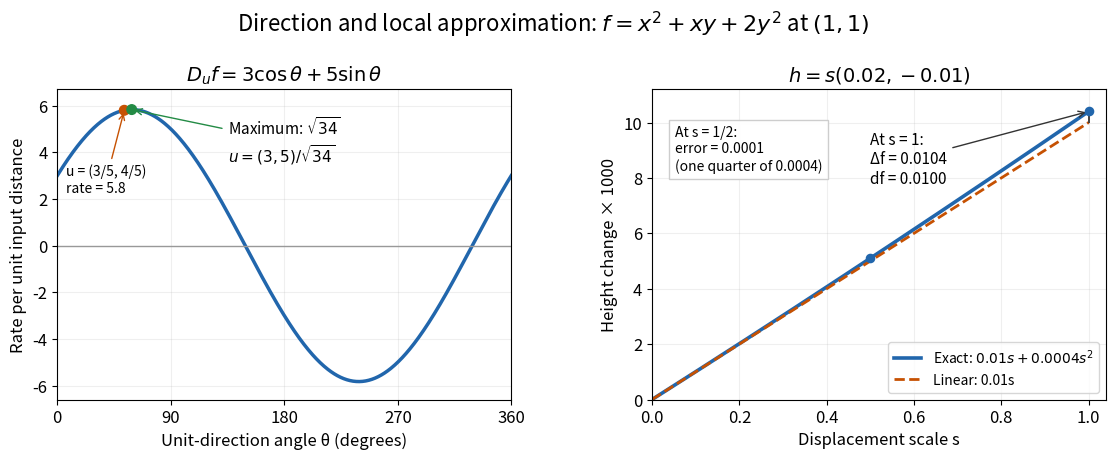

This figure's Python source: (Note: this script raises an exception after producing the figure.)
"""Draw directional rates and exact versus linear finite changes.

Original quadratic model, not measurements. Tested with Python 3.14,
NumPy 2.3.5 and Matplotlib 3.10.7. Output basename.png to the CWD.
"""
from pathlib import Path

import matplotlib.pyplot as plt
import numpy as np


def main():
    plt.rcParams.update({"font.size": 12, "axes.titlesize": 14})
    fig, (left, right) = plt.subplots(1, 2, figsize=(11.4, 4.7), dpi=120)
    fig.patch.set_facecolor("white")
    degrees = np.linspace(0, 360, 721)
    theta = np.deg2rad(degrees)
    rates = 3 * np.cos(theta) + 5 * np.sin(theta)
    left.plot(degrees, rates, color="#2166ac", linewidth=2.5)
    left.axhline(0, color="#999999", linewidth=1)
    peak_angle = np.rad2deg(np.arctan2(5, 3))
    sample_angle = np.rad2deg(np.arctan2(4, 3))
    left.scatter([sample_angle, peak_angle], [5.8, np.sqrt(34)],
                 color=["#c65102", "#238b45"], s=48, zorder=5)
    left.annotate("u = (3/5, 4/5)\nrate = 5.8", (sample_angle, 5.8),
                  xytext=(7, 2.3), fontsize=10,
                  arrowprops={"arrowstyle": "->", "color": "#c65102"})
    left.annotate(r"Maximum: $\sqrt{34}$" + "\n" + r"$u=(3,5)/\sqrt{34}$",
                  (peak_angle, np.sqrt(34)), xytext=(135, 3.6), fontsize=11,
                  arrowprops={"arrowstyle": "->", "color": "#238b45"})
    left.set(xlabel="Unit-direction angle θ (degrees)", ylabel="Rate per unit input distance",
             title=r"$D_u f = 3\cos\theta + 5\sin\theta$",
             xlim=(0, 360), ylim=(-6.6, 6.7), xticks=[0, 90, 180, 270, 360])
    left.grid(alpha=0.2)

    scales = np.linspace(0, 1, 201)
    exact = 0.01 * scales + 0.0004 * scales**2
    linear = 0.01 * scales
    # Milliscale output makes the small discrepancy readable without changing
    # the model: 10 means a height change of 0.010.
    right.plot(scales, 1000*exact, color="#2166ac", linewidth=2.6,
               label=r"Exact: $0.01s+0.0004s^2$")
    right.plot(scales, 1000*linear, color="#c65102", linewidth=2, linestyle="--",
               label="Linear: 0.01s")
    for s in [0.5, 1.0]:
        right.scatter([s], [1000*(0.01*s+0.0004*s*s)], color="#2166ac", s=35, zorder=5)
        right.vlines(s, 10*s, 10*s+0.4*s*s, color="#333333", linewidth=1.3)
    right.annotate("At s = 1:\nΔf = 0.0104\ndf = 0.0100", (1, 10.4),
                   xytext=(0.5, 7.8), fontsize=11,
                   arrowprops={"arrowstyle": "->", "color": "#333333"})
    right.text(0.05, 0.74, "At s = 1/2:\nerror = 0.0001\n(one quarter of 0.0004)",
               transform=right.transAxes, fontsize=10,
               bbox={"facecolor": "white", "edgecolor": "#cccccc", "alpha": 0.97})
    right.set(xlabel="Displacement scale s", ylabel="Height change × 1000",
              title=r"$h=s(0.02,-0.01)$", xlim=(0, 1.04), ylim=(0, 11.2))
    right.grid(alpha=0.2)
    right.legend(loc="lower right", fontsize=10)
    fig.suptitle(r"Direction and local approximation: $f=x^2+xy+2y^2$ at $(1,1)$", fontsize=16)
    fig.subplots_adjust(left=0.065, right=0.985, bottom=0.15, top=0.81, wspace=0.31)
    fig.savefig(Path(__file__).with_suffix(".png").name, facecolor="white", transparent=False)
    plt.close(fig)


if __name__ == "__main__":
    main()
